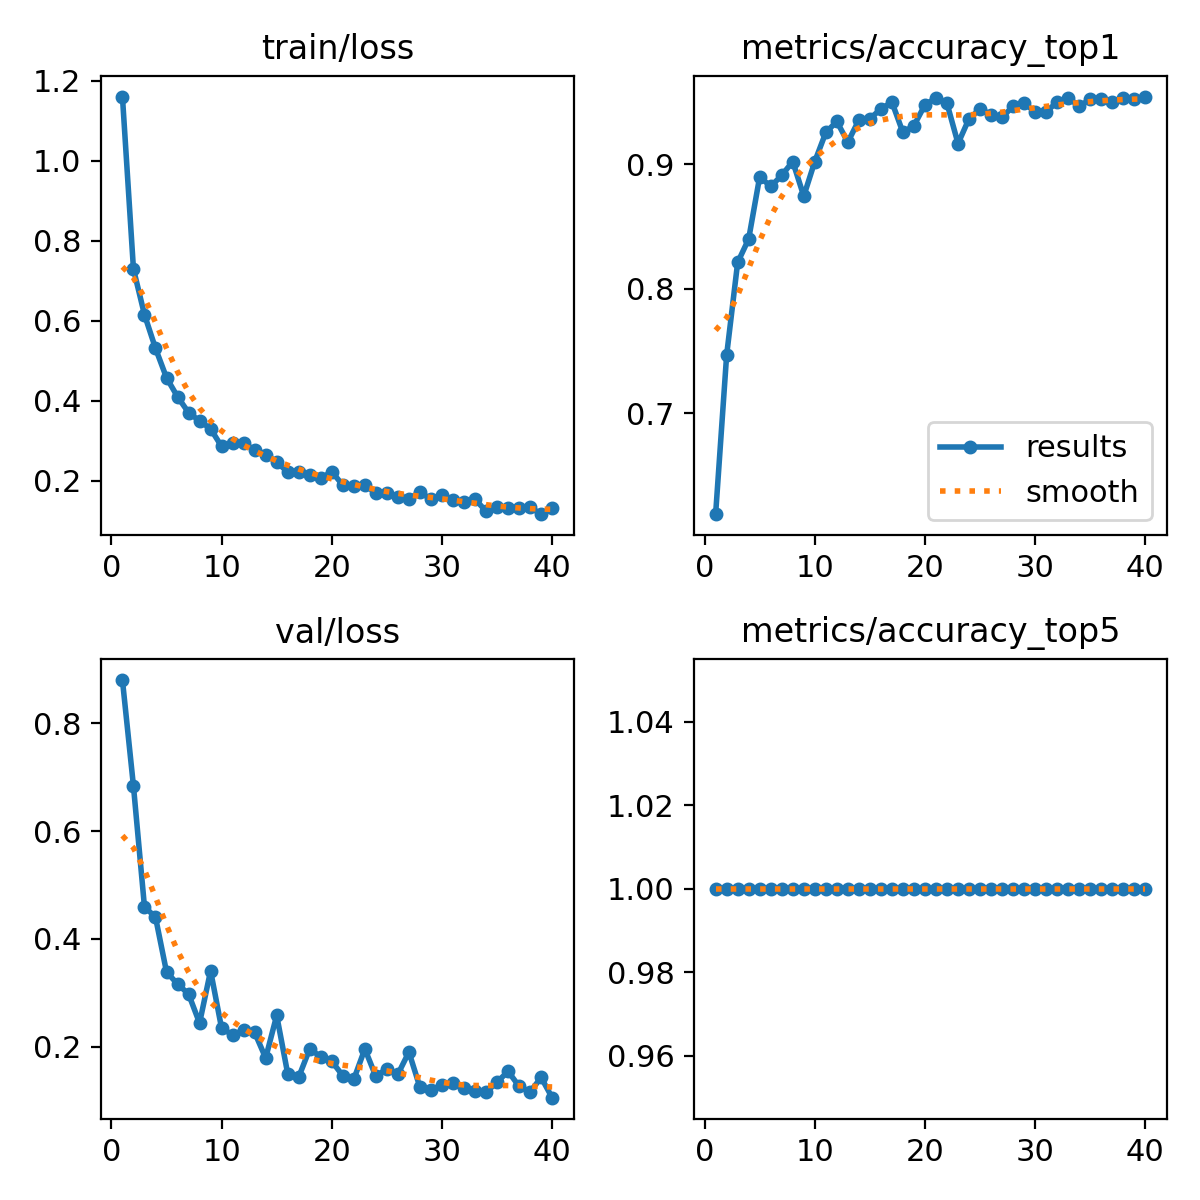

The table this chart was drawn from, first rows:
epoch, time, train/loss, metrics/accuracy_top1, metrics/accuracy_top5, val/loss, lr/pg0, lr/pg1, lr/pg2
1, 29.19, 1.161, 0.6189, 1, 0.8806, 0.0004135, 0.0004135, 0.0004135
2, 58.36, 0.7296, 0.7467, 1, 0.6839, 0.0008096, 0.0008096, 0.0008096
3, 86.94, 0.6154, 0.8211, 1, 0.4595, 0.001185, 0.001185, 0.001185
4, 115.3, 0.5313, 0.84, 1, 0.4404, 0.001157, 0.001157, 0.001157
5, 143.6, 0.4577, 0.89, 1, 0.3388, 0.001126, 0.001126, 0.001126
6, 172.7, 0.4103, 0.8822, 1, 0.3163, 0.001095, 0.001095, 0.001095
7, 201.2, 0.3706, 0.8911, 1, 0.2979, 0.001064, 0.001064, 0.001064
8, 229.8, 0.3498, 0.9022, 1, 0.2438, 0.001033, 0.001033, 0.001033
9, 259.2, 0.3301, 0.8744, 1, 0.3408, 0.001002, 0.001002, 0.001002
10, 287.8, 0.2858, 0.9022, 1, 0.2342, 0.0009716, 0.0009716, 0.0009716
11, 316.5, 0.2933, 0.9256, 1, 0.2219, 0.0009406, 0.0009406, 0.0009406
12, 345.3, 0.2934, 0.9344, 1, 0.2306, 0.0009097, 0.0009097, 0.0009097
13, 373.8, 0.2777, 0.9178, 1, 0.2263, 0.0008787, 0.0008787, 0.0008787
14, 402.2, 0.2655, 0.9356, 1, 0.1789, 0.0008478, 0.0008478, 0.0008478
15, 430.7, 0.2467, 0.9367, 1, 0.258, 0.0008169, 0.0008169, 0.0008169
16, 459.5, 0.222, 0.9444, 1, 0.1497, 0.0007859, 0.0007859, 0.0007859
17, 488.2, 0.2226, 0.95, 1, 0.1436, 0.000755, 0.000755, 0.000755
18, 516.6, 0.2141, 0.9256, 1, 0.1961, 0.0007241, 0.0007241, 0.0007241
19, 545.2, 0.2059, 0.9311, 1, 0.181, 0.0006931, 0.0006931, 0.0006931
20, 573.7, 0.2229, 0.9478, 1, 0.1728, 0.0006622, 0.0006622, 0.0006622
21, 602.2, 0.189, 0.9533, 1, 0.146, 0.0006312, 0.0006312, 0.0006312
22, 630.8, 0.1882, 0.9489, 1, 0.1396, 0.0006003, 0.0006003, 0.0006003
23, 659.2, 0.1883, 0.9167, 1, 0.1957, 0.0005694, 0.0005694, 0.0005694
24, 687.4, 0.1702, 0.9367, 1, 0.1447, 0.0005384, 0.0005384, 0.0005384
25, 715.8, 0.1706, 0.9444, 1, 0.1594, 0.0005075, 0.0005075, 0.0005075
26, 744.4, 0.1587, 0.94, 1, 0.1489, 0.0004766, 0.0004766, 0.0004766
27, 773.1, 0.1552, 0.9378, 1, 0.1901, 0.0004456, 0.0004456, 0.0004456
28, 801.8, 0.1717, 0.9467, 1, 0.1246, 0.0004147, 0.0004147, 0.0004147
29, 830.3, 0.1541, 0.9489, 1, 0.1192, 0.0003837, 0.0003837, 0.0003837
30, 858.9, 0.1644, 0.9422, 1, 0.1292, 0.0003528, 0.0003528, 0.0003528
31, 887.6, 0.1509, 0.9422, 1, 0.1319, 0.0003219, 0.0003219, 0.0003219
32, 916.2, 0.148, 0.95, 1, 0.1225, 0.0002909, 0.0002909, 0.0002909
33, 946.5, 0.1541, 0.9533, 1, 0.1178, 0.00026, 0.00026, 0.00026
34, 977.1, 0.124, 0.9467, 1, 0.115, 0.0002291, 0.0002291, 0.0002291
35, 1008, 0.1341, 0.9522, 1, 0.1341, 0.0001981, 0.0001981, 0.0001981
36, 1038, 0.1321, 0.9522, 1, 0.1542, 0.0001672, 0.0001672, 0.0001672
37, 1069, 0.1316, 0.95, 1, 0.1264, 0.0001363, 0.0001363, 0.0001363
38, 1100, 0.134, 0.9533, 1, 0.1161, 0.0001053, 0.0001053, 0.0001053
39, 1130, 0.1166, 0.9522, 1, 0.1428, 7.4375e-05, 7.4375e-05, 7.4375e-05
40, 1161, 0.1311, 0.9544, 1, 0.1053, 4.34375e-05, 4.34375e-05, 4.34375e-05
